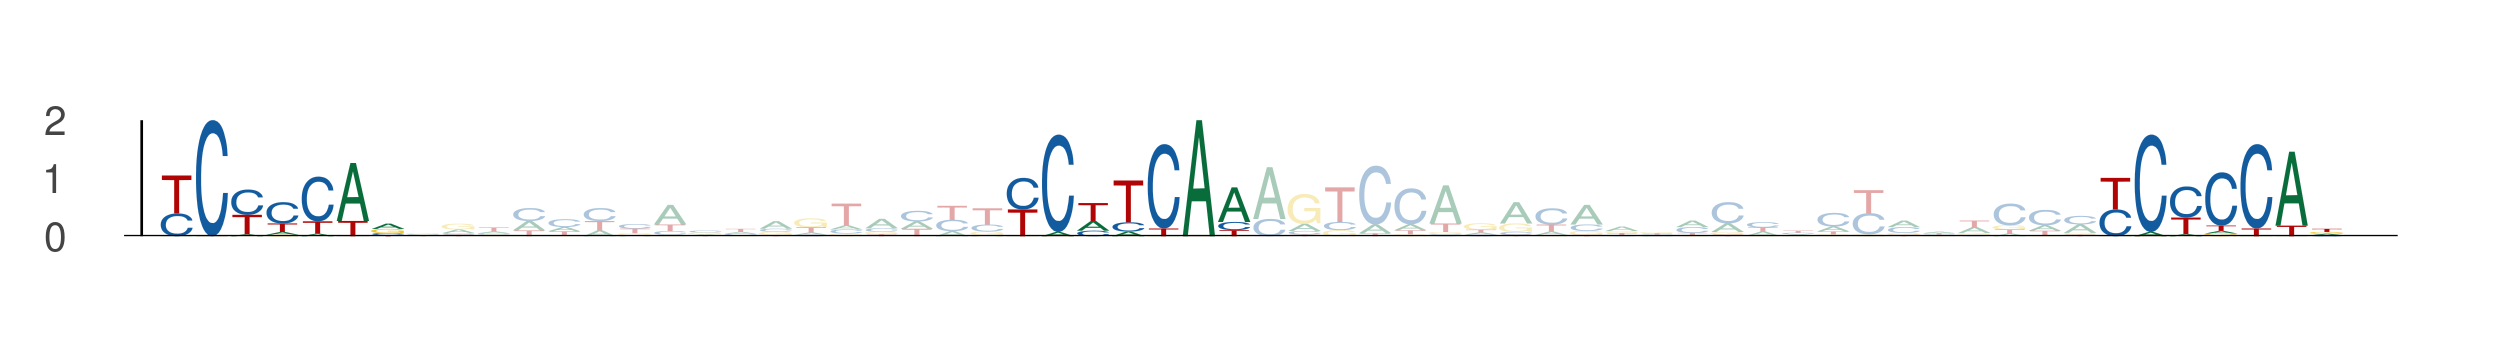

The table this chart was drawn from, first rows:
seq_index, start_position, end_position, is_reversed_complement
1702, 99, 106, 0
1702, 123, 130, 0
1702, 154, 161, 0
4841, 52, 59, 0
4841, 76, 83, 0
4841, 107, 114, 0
3453, 52, 59, 0
3453, 76, 83, 0
3453, 107, 114, 0
4367, 52, 59, 0
4367, 76, 83, 0
4367, 107, 114, 0
684, 73, 80, 0
684, 97, 104, 0
684, 128, 135, 0
219, 52, 59, 0
219, 76, 83, 0
219, 107, 114, 0
634, 52, 59, 0
634, 76, 83, 0
634, 107, 114, 0
3145, 76, 83, 0
3145, 100, 107, 0
3145, 131, 138, 0
402, 52, 59, 0
402, 76, 83, 0
402, 107, 114, 0
3836, 61, 68, 0
3836, 85, 92, 0
3836, 116, 123, 0
5084, 52, 59, 0
5084, 76, 83, 0
5084, 107, 114, 0
4641, 52, 59, 0
4641, 76, 83, 0
4641, 107, 114, 0
1449, 52, 59, 0
1449, 76, 83, 0
1449, 107, 114, 0
672, 52, 59, 0
672, 76, 83, 0
672, 107, 114, 0
1637, 61, 68, 0
1637, 85, 92, 0
1637, 116, 123, 0
5289, 52, 59, 0
5289, 76, 83, 0
5289, 107, 114, 0
5710, 52, 59, 0
5710, 76, 83, 0
5710, 107, 114, 0
3651, 52, 59, 0
3651, 76, 83, 0
3651, 107, 114, 0
800, 76, 83, 0
800, 100, 107, 0
800, 131, 138, 0
83, 76, 83, 0
83, 100, 107, 0
83, 131, 138, 0
... 12 more rows
